pico-8 play session: hold → + tap 🅾

[t = 1 s] hold → ~1s, tap 🅾 ~2×
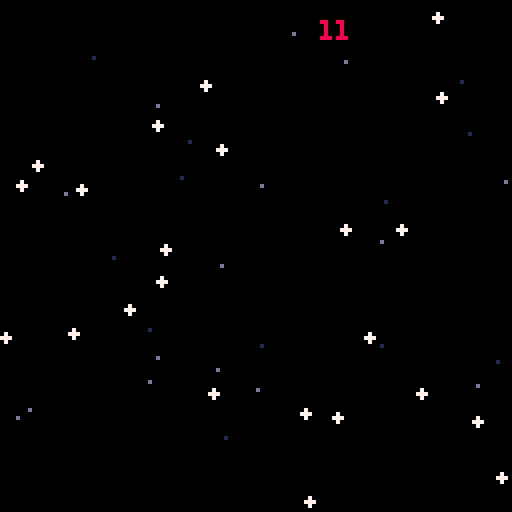
[t = 2 s] hold → ~2s, tap 🅾 ~4×
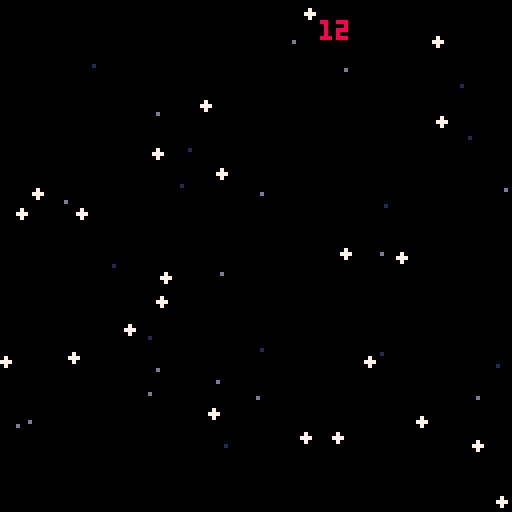
[t = 6 s] hold → ~6s, tap 🅾 ~10×
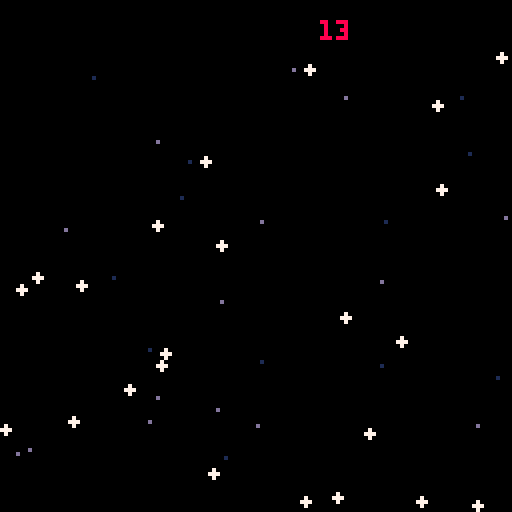
[t = 8 s] hold → ~8s, tap 🅾 ~14×
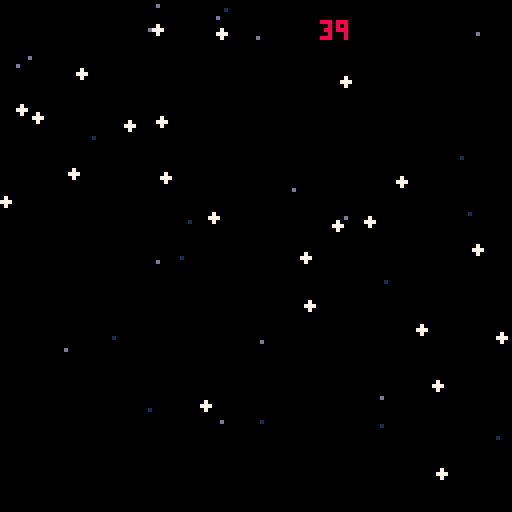

pico-8 cartridge
version 42
__lua__
function _init()
	stars={}
	star_types={star,far_star,near_star}
	numstars = 50
	score=0
	
	for i=1,numstars do
		local star_type=rnd(star_types)
		add(stars,star_type:new({
		x=rnd(127),
		y=rnd(127), 
		}))
	end 
		
end --init()


function _update()
	for star in all(stars) do
		star:update()
	end
end --_update()

function _draw()
	cls()
	print(score,80,5,8)
	for star in all(stars) do
		star:draw()
	end
end --_draw()
-->8
-- metatable

gobal=_ENV

class=setmetatable({
	new=function(self,tbl)
		tbl=tbl or {}
		setmetatable(tbl,{
		 	__index=self
		 })
		return tbl
	end, --new(
},{__index=_ENV})

entity=class:new({
	x=0,
	y=0,
})


-->8
--stars

star =entity:new({
	spd=.5,
	rad=0,
	clr=13,
	
	
	
	update=function(_ENV)
		y+=spd
		
		if y-rad > 127 then
			y = rad
			gobal.score += 1
		end
	end,
	
	draw=function(_ENV)
		circfill(
			x,
			y,
			rad,
			clr
		)
	end,
})

far_star=star:new({
	clr=1,
	rad=0,
	spd=0.25
})
 --end star




near_star=star:new({
	clr=7,
	rad=1,
	spd=1,
	
	new=function(self,tbl)
		tbl=star.new(self,tbl)
		tbl.spd = tbl.spd+rnd(.5)
		return tbl 
	end --near_star
})
__gfx__
00000000000000000000000000000000000000000000000000000000000000000000000000000000000000000000000000000000000000000000000000000000
00000000000000000000000000000000000000000000000000000000000000000000000000000000000000000000000000000000000000000000000000000000
00700700000000000000000000000000000000000000000000000000000000000000000000000000000000000000000000000000000000000000000000000000
00077000000000000000000000000000000000000000000000000000000000000000000000000000000000000000000000000000000000000000000000000000
00077000000000000000000000000000000000000000000000000000000000000000000000000000000000000000000000000000000000000000000000000000
00700700000000000000000000000000000000000000000000000000000000000000000000000000000000000000000000000000000000000000000000000000
